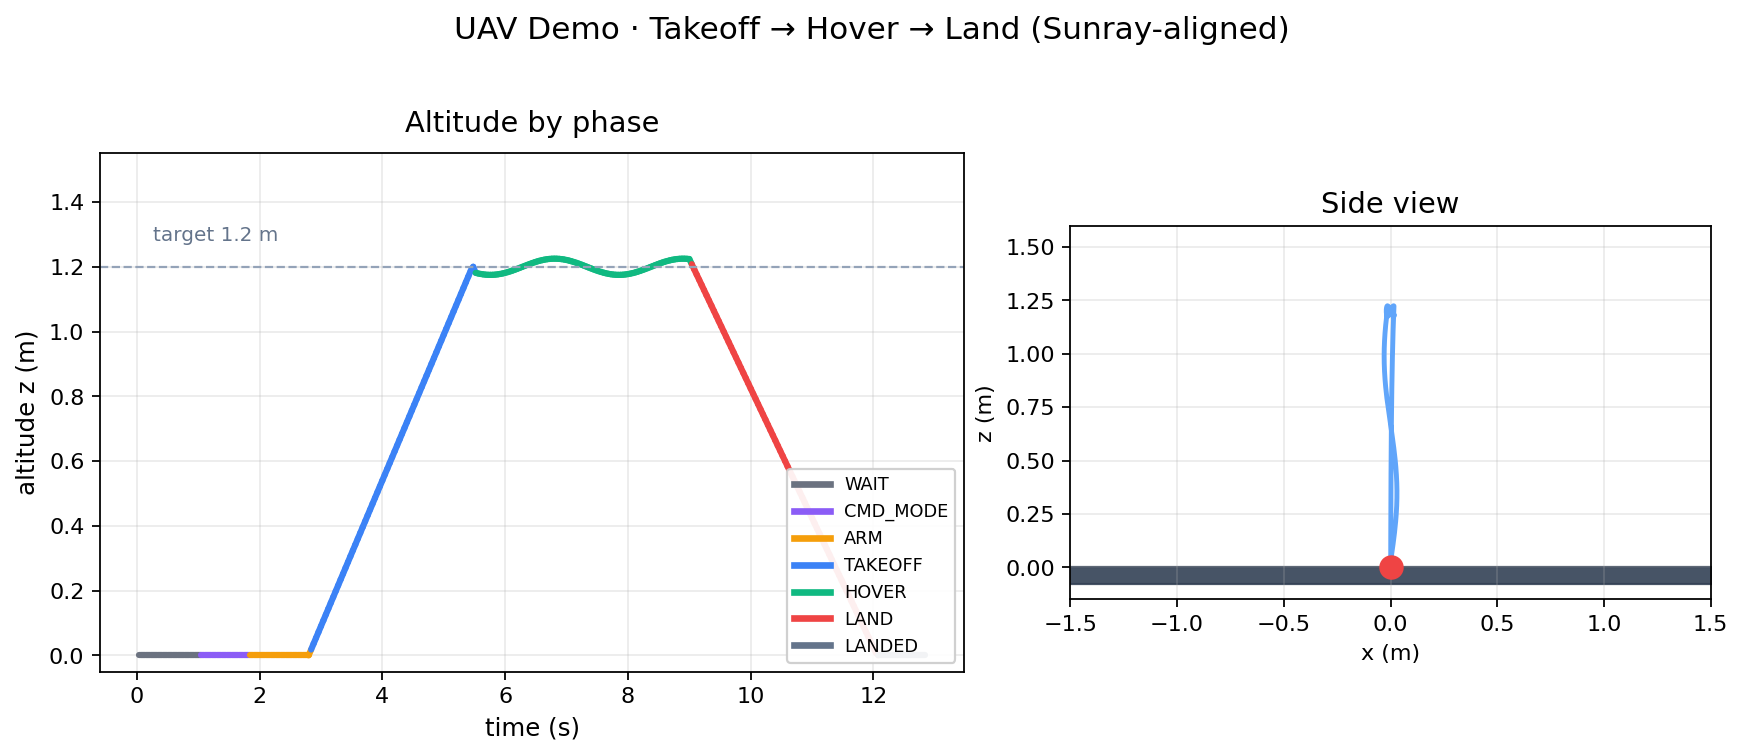

Data behind this chart, as committed beside it:
t, x, y, z, phase
0.04, 0.0, 0.0, 0.0, WAIT_CONNECT
0.08, 0.0, 0.0, 0.0, WAIT_CONNECT
0.12, 0.0, 0.0, 0.0, WAIT_CONNECT
0.16, 0.0, 0.0, 0.0, WAIT_CONNECT
0.2, 0.0, 0.0, 0.0, WAIT_CONNECT
0.24, 0.0, 0.0, 0.0, WAIT_CONNECT
0.28, 0.0, 0.0, 0.0, WAIT_CONNECT
0.32, 0.0, 0.0, 0.0, WAIT_CONNECT
0.36, 0.0, 0.0, 0.0, WAIT_CONNECT
0.4, 0.0, 0.0, 0.0, WAIT_CONNECT
0.44, 0.0, 0.0, 0.0, WAIT_CONNECT
0.48, 0.0, 0.0, 0.0, WAIT_CONNECT
0.52, 0.0, 0.0, 0.0, WAIT_CONNECT
0.56, 0.0, 0.0, 0.0, WAIT_CONNECT
0.6, 0.0, 0.0, 0.0, WAIT_CONNECT
0.64, 0.0, 0.0, 0.0, WAIT_CONNECT
0.68, 0.0, 0.0, 0.0, WAIT_CONNECT
0.72, 0.0, 0.0, 0.0, WAIT_CONNECT
0.76, 0.0, 0.0, 0.0, WAIT_CONNECT
0.8, 0.0, 0.0, 0.0, WAIT_CONNECT
0.84, 0.0, 0.0, 0.0, WAIT_CONNECT
0.88, 0.0, 0.0, 0.0, WAIT_CONNECT
0.92, 0.0, 0.0, 0.0, WAIT_CONNECT
0.96, 0.0, 0.0, 0.0, WAIT_CONNECT
1.0, 0.0, 0.0, 0.0, WAIT_CONNECT
1.04, 0.0, 0.0, 0.0, CMD_CONTROL
1.08, 0.0, 0.0, 0.0, CMD_CONTROL
1.12, 0.0, 0.0, 0.0, CMD_CONTROL
1.16, 0.0, 0.0, 0.0, CMD_CONTROL
1.2, 0.0, 0.0, 0.0, CMD_CONTROL
1.24, 0.0, 0.0, 0.0, CMD_CONTROL
1.28, 0.0, 0.0, 0.0, CMD_CONTROL
1.32, 0.0, 0.0, 0.0, CMD_CONTROL
1.36, 0.0, 0.0, 0.0, CMD_CONTROL
1.4, 0.0, 0.0, 0.0, CMD_CONTROL
1.44, 0.0, 0.0, 0.0, CMD_CONTROL
1.48, 0.0, 0.0, 0.0, CMD_CONTROL
1.52, 0.0, 0.0, 0.0, CMD_CONTROL
1.56, 0.0, 0.0, 0.0, CMD_CONTROL
1.6, 0.0, 0.0, 0.0, CMD_CONTROL
1.64, 0.0, 0.0, 0.0, CMD_CONTROL
1.68, 0.0, 0.0, 0.0, CMD_CONTROL
1.72, 0.0, 0.0, 0.0, CMD_CONTROL
1.76, 0.0, 0.0, 0.0, CMD_CONTROL
1.8, 0.0, 0.0, 0.0, CMD_CONTROL
1.84, 0.0, 0.0, 0.0, ARM
1.88, 0.0, 0.0, 0.0, ARM
1.92, 0.0, 0.0, 0.0, ARM
1.96, 0.0, 0.0, 0.0, ARM
2.0, 0.0, 0.0, 0.0, ARM
2.04, 0.0, 0.0, 0.0, ARM
2.08, 0.0, 0.0, 0.0, ARM
2.12, 0.0, 0.0, 0.0, ARM
2.16, 0.0, 0.0, 0.0, ARM
2.2, 0.0, 0.0, 0.0, ARM
2.24, 0.0, 0.0, 0.0, ARM
2.28, 0.0, 0.0, 0.0, ARM
2.32, 0.0, 0.0, 0.0, ARM
2.36, 0.0, 0.0, 0.0, ARM
2.4, 0.0, 0.0, 0.0, ARM
... 261 more rows
